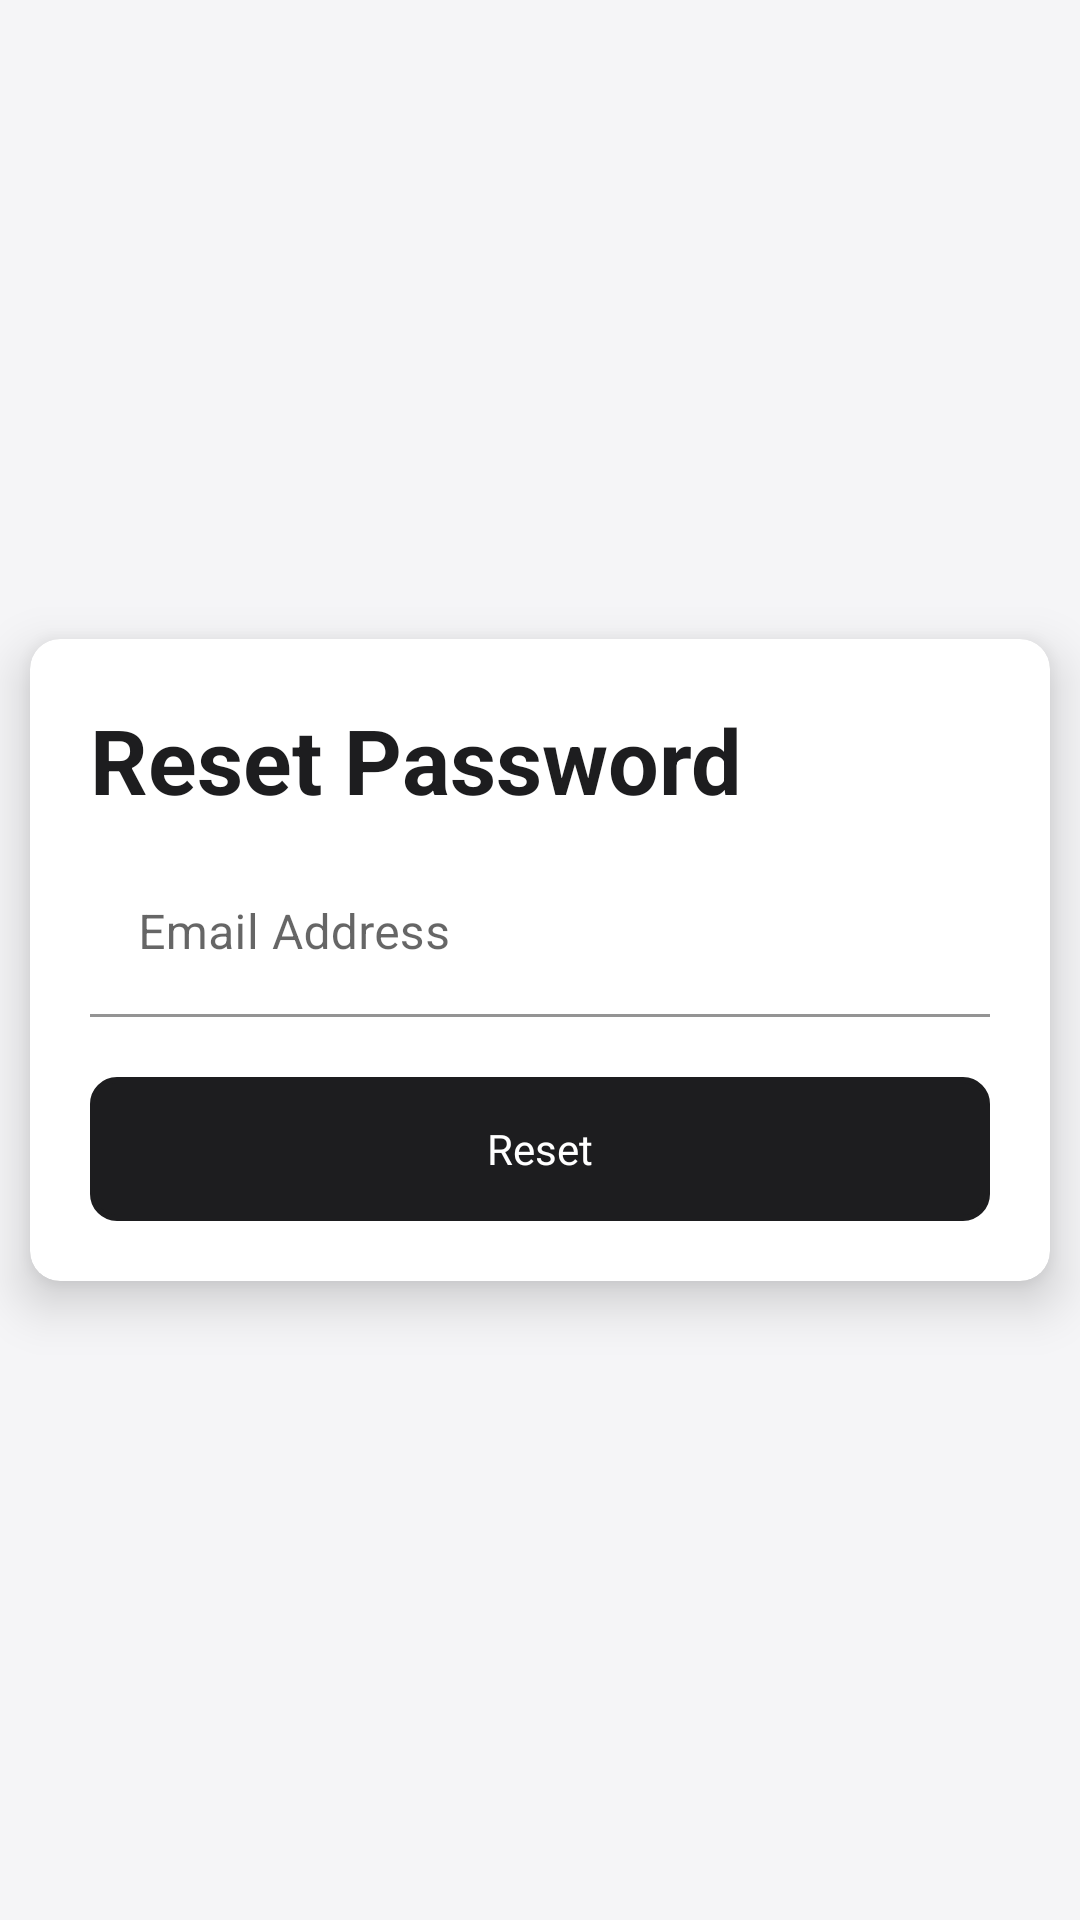

Layout XML and referenced resources for this Android screen:
<!-- AndroidManifest.xml: application theme Theme.CarpoolingDriverAppV2 -->
<!-- res/layout/activity_forget_password.xml -->
<?xml version="1.0" encoding="utf-8"?>
<RelativeLayout xmlns:android="http://schemas.android.com/apk/res/android"
    xmlns:app="http://schemas.android.com/apk/res-auto"
    xmlns:tools="http://schemas.android.com/tools"
    android:layout_width="match_parent"
    android:layout_height="match_parent"
    android:background="@color/appleGray"
    tools:context=".ForgetPasswordActivity">

    <androidx.cardview.widget.CardView
        android:layout_margin="10dp"
        android:layout_centerInParent="true"
        app:cardCornerRadius="10dp"
        app:cardElevation="10dp"
        android:layout_width="match_parent"
        android:layout_height="wrap_content">

        <LinearLayout
            android:layout_width="match_parent"
            android:layout_height="wrap_content"
            android:padding="20dp"
            android:orientation="vertical">

            <TextView
                android:layout_width="match_parent"
                android:layout_height="wrap_content"
                android:text="@string/reset_password"
                android:textSize="30sp"
                android:paddingBottom="10dp"
                android:textColor="@color/appleBlack"
                android:textStyle="bold"/>

            <com.google.android.material.textfield.TextInputLayout
                android:id="@+id/emailTil"
                android:layout_above="@id/passwordTil"
                android:layout_marginBottom="10dp"
                app:boxBackgroundColor="@color/white"
                android:layout_width="match_parent"
                android:layout_height="wrap_content">

                <EditText
                    android:id="@+id/emailEt"
                    android:layout_width="match_parent"
                    android:layout_height="wrap_content"
                    android:inputType="textEmailAddress"
                    android:hint="@string/email_input"/>

            </com.google.android.material.textfield.TextInputLayout>

            <androidx.appcompat.widget.AppCompatButton
                android:id="@+id/resetBtn"
                android:layout_width="match_parent"
                android:layout_height="wrap_content"
                android:text="@string/reset"
                android:background="@drawable/shape_button02"
                android:backgroundTint="@color/appleBlack"
                android:textColor="@color/white"
                android:textAllCaps="false"
                android:fontFamily="@font/apple"
                android:layout_marginTop="10dp"/>

        </LinearLayout>

    </androidx.cardview.widget.CardView>

</RelativeLayout>
<!-- resources referenced by this layout -->
<resources>
  <color name="appleBlack">#1d1d1f</color>
  <color name="appleGray">#f5f5f7</color>
  <color name="white">#FFFFFFFF</color>
  <!-- drawable shape_button02 (drawable) -->
  <?xml version="1.0" encoding="utf-8"?>
  <shape xmlns:android="http://schemas.android.com/apk/res/android"
      android:shape="rectangle" >
  
      <stroke
          android:width="2dp"
          android:color="@color/appleBlack" />
      <corners android:radius="8dp"/>
  
  </shape>
  <string name="email_input">Email Address</string>
  <string name="reset">Reset</string>
  <string name="reset_password">Reset Password</string>
  <style name="Theme.CarpoolingDriverAppV2" parent="Theme.MaterialComponents.DayNight.NoActionBar">
          
      </style>
</resources>
